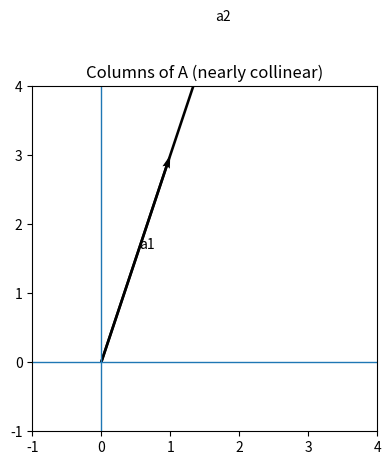
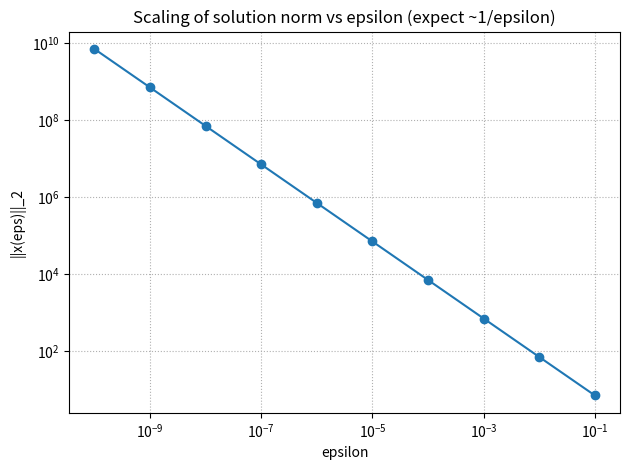

The matplotlib source for these figures, in order:
# ill_conditioned_q11.py
# Q11: Nearly singular 2x2 system demo (Python/Numpy/Matplotlib)

import numpy as np
import matplotlib.pyplot as plt

def build_system(eps: float):
    A = np.array([[1.0 - eps, 3.0],
                  [3.0,        9.0]], dtype=float)
    b = np.array([1.0, 1.0], dtype=float)
    return A, b

def solve_and_report(eps: float):
    A, b = build_system(eps)
    x = np.linalg.solve(A, b)
    detA = np.linalg.det(A)
    cond2 = np.linalg.cond(A, 2)
    # analytic closed-form for cross-check
    x_analytic = np.array([-(2.0)/(3.0*eps), (2.0+eps)/(9.0*eps)], dtype=float)
    rel_err = np.linalg.norm(x - x_analytic) / np.linalg.norm(x_analytic)

    print("=== Base solve ===")
    print(f"eps = {eps:.3e}")
    print("A =\n", A)
    print("b =", b)
    print("x (numpy)       =", x)
    print("x (analytic)    =", x_analytic)
    print(f"relative error  = {rel_err:.3e}")
    print(f"det(A)          = {detA:.3e}")
    print(f"cond_2(A)       = {cond2:.3e}\n")

    return A, b, x, detA, cond2

def perturbation_demo(A, b, x_base, delta=1e-9):
    """Show sensitivity: tiny change in b leads to huge change in x."""
    b_tilde = b.copy()
    b_tilde[1] += delta  # perturb the 2nd entry slightly
    x_tilde = np.linalg.solve(A, b_tilde)

    rel_b = np.linalg.norm(b_tilde - b) / np.linalg.norm(b)
    rel_x = np.linalg.norm(x_tilde - x_base) / np.linalg.norm(x_base)
    amp = rel_x / rel_b if rel_b != 0 else np.inf

    print("=== Perturbation demo ===")
    print(f"delta on b[1]   = {delta:.3e}")
    print("b_tilde         =", b_tilde)
    print("x_tilde         =", x_tilde)
    print(f"rel. change in b = {rel_b:.3e}")
    print(f"rel. change in x = {rel_x:.3e}")
    print(f"amplification    = {amp:.3e}  (≈ condition number scale)\n")

    return b_tilde, x_tilde, amp

def plot_columns(A, save_path="fig_columns.png"):
    """Geometric intuition: columns nearly collinear."""
    a1 = A[:, 0]
    a2 = A[:, 1]

    plt.figure()
    plt.axhline(0, linewidth=1)
    plt.axvline(0, linewidth=1)
    plt.quiver(0, 0, a1[0], a1[1], angles='xy', scale_units='xy', scale=1)
    plt.quiver(0, 0, a2[0], a2[1], angles='xy', scale_units='xy', scale=1)
    plt.text(a1[0]*0.55, a1[1]*0.55, "a1", fontsize=10)
    plt.text(a2[0]*0.55, a2[1]*0.55, "a2", fontsize=10)
    plt.title("Columns of A (nearly collinear)")
    plt.gca().set_aspect('equal', adjustable='box')
    plt.xlim(-1, 4)
    plt.ylim(-1, 4)
    plt.tight_layout()
    plt.savefig(save_path, dpi=160)
    print(f"Saved: {save_path}")

def plot_scaling(eps_list, save_path="fig_scaling.png"):
    """Show ||x(eps)|| versus eps to reveal ~1/eps scaling."""
    norms = []
    for eps in eps_list:
        A, b = build_system(eps)
        x = np.linalg.solve(A, b)
        norms.append(np.linalg.norm(x, 2))

    eps_arr = np.array(eps_list)
    norms = np.array(norms)

    plt.figure()
    plt.loglog(eps_arr, norms, marker='o')
    plt.xlabel("epsilon")
    plt.ylabel("||x(eps)||_2")
    plt.title("Scaling of solution norm vs epsilon (expect ~1/epsilon)")
    plt.grid(True, which="both", linestyle=':')
    plt.tight_layout()
    plt.savefig(save_path, dpi=160)
    print(f"Saved: {save_path}")

def main():
    # 1) Base solve and diagnostics
    eps = 1e-10
    A, b, x, detA, cond2 = solve_and_report(eps)

    # 2) Perturbation demo (measurement error on b)
    _btilde, _xtilde, _amp = perturbation_demo(A, b, x, delta=1e-9)

    # 3) Geometric intuition: columns of A
    plot_columns(A, save_path="fig_columns.png")

    # 4) Scaling demo across eps grid
    eps_grid = [10.0**(-k) for k in range(1, 11)]  # 1e-1 ... 1e-10
    plot_scaling(eps_grid, save_path="fig_scaling.png")

if __name__ == "__main__":
    main()
